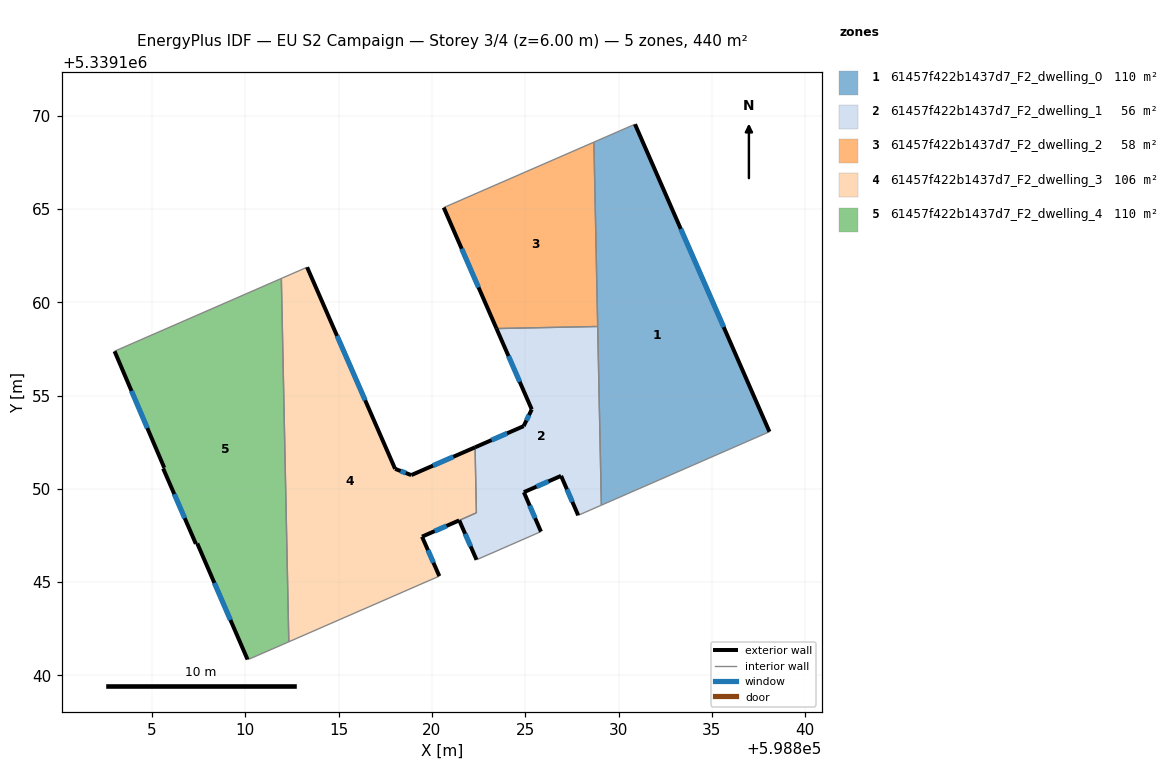
=== STOREY PLAN SPEC (per zone: floor XY polygon, exterior-wall plan segments, windows/doors) ===
zone 1: 61457f422b1437d7_F2_dwelling_0  (110.0 m²)
  floor: (598830.88, 5339169.54) (598838.09, 5339153.06) (598829.08, 5339149.12) (598828.68, 5339168.58)
  exterior wall: (598838.09, 5339153.06) – (598830.88, 5339169.54)  [18.0 m]
    window: (598835.64, 5339158.67) – (598833.34, 5339163.93)  [5.5 m²]
  interior walls: 4
zone 2: 61457f422b1437d7_F2_dwelling_1  (56.2 m²)
  floor: (598828.89, 5339158.70) (598829.08, 5339149.12) (598827.84, 5339148.58) (598826.92, 5339150.70) (598824.93, 5339149.82) (598825.84, 5339147.71) (598822.44, 5339146.22) (598822.39, 5339146.20) (598821.46, 5339148.31) (598822.38, 5339148.71) (598822.31, 5339152.22) (598824.92, 5339153.36) (598825.35, 5339154.26) (598823.46, 5339158.59)
  exterior wall: (598824.92, 5339153.36) – (598822.31, 5339152.22)  [2.8 m]
    window: (598824.03, 5339152.97) – (598823.20, 5339152.61)  [0.9 m²]
  exterior wall: (598825.35, 5339154.26) – (598824.92, 5339153.36)  [1.0 m]
    window: (598825.20, 5339153.95) – (598825.06, 5339153.67)  [0.3 m²]
  exterior wall: (598823.46, 5339158.59) – (598825.35, 5339154.26)  [4.7 m]
    window: (598824.10, 5339157.12) – (598824.71, 5339155.73)  [1.4 m²]
  exterior wall: (598826.92, 5339150.70) – (598827.84, 5339148.58)  [2.3 m]
    window: (598827.23, 5339149.98) – (598827.53, 5339149.30)  [0.7 m²]
  exterior wall: (598824.93, 5339149.82) – (598826.92, 5339150.70)  [2.2 m]
    window: (598825.61, 5339150.12) – (598826.24, 5339150.40)  [0.7 m²]
  exterior wall: (598825.84, 5339147.71) – (598824.93, 5339149.82)  [2.3 m]
    window: (598825.53, 5339148.43) – (598825.24, 5339149.10)  [0.7 m²]
  exterior wall: (598821.46, 5339148.31) – (598822.39, 5339146.20)  [2.3 m]
    window: (598821.78, 5339147.59) – (598822.08, 5339146.92)  [0.7 m²]
  interior walls: 7
zone 3: 61457f422b1437d7_F2_dwelling_2  (57.9 m²)
  floor: (598828.68, 5339168.58) (598828.89, 5339158.70) (598823.46, 5339158.59) (598820.63, 5339165.07)
  exterior wall: (598820.63, 5339165.07) – (598823.46, 5339158.59)  [7.1 m]
    window: (598821.60, 5339162.87) – (598822.50, 5339160.80)  [2.2 m²]
  interior walls: 3
zone 4: 61457f422b1437d7_F2_dwelling_3  (106.0 m²)
  floor: (598813.31, 5339161.88) (598818.03, 5339151.07) (598818.89, 5339150.74) (598822.31, 5339152.22) (598822.38, 5339148.71) (598819.47, 5339147.44) (598820.40, 5339145.32) (598812.33, 5339141.80) (598811.93, 5339161.28)
  exterior wall: (598819.47, 5339147.44) – (598821.46, 5339148.31)  [2.2 m]
    window: (598820.15, 5339147.73) – (598820.78, 5339148.01)  [0.7 m²]
  exterior wall: (598820.40, 5339145.32) – (598819.47, 5339147.44)  [2.3 m]
    window: (598820.08, 5339146.04) – (598819.79, 5339146.72)  [0.7 m²]
  exterior wall: (598818.03, 5339151.07) – (598813.31, 5339161.88)  [11.8 m]
    window: (598816.42, 5339154.75) – (598814.91, 5339158.20)  [3.6 m²]
  exterior wall: (598818.89, 5339150.74) – (598818.03, 5339151.07)  [0.9 m]
    window: (598818.60, 5339150.85) – (598818.32, 5339150.96)  [0.3 m²]
  exterior wall: (598822.31, 5339152.22) – (598818.89, 5339150.74)  [3.7 m]
    window: (598821.15, 5339151.72) – (598820.06, 5339151.24)  [1.1 m²]
  interior walls: 5
zone 5: 61457f422b1437d7_F2_dwelling_4  (110.0 m²)
  floor: (598811.93, 5339161.28) (598812.33, 5339141.80) (598810.21, 5339140.88) (598810.12, 5339140.85) (598807.42, 5339147.07) (598807.35, 5339147.05) (598805.59, 5339151.09) (598805.66, 5339151.13) (598802.99, 5339157.37) (598803.03, 5339157.39)
  exterior wall: (598805.59, 5339151.09) – (598807.35, 5339147.05)  [4.4 m]
    window: (598806.19, 5339149.72) – (598806.75, 5339148.43)  [1.3 m²]
  exterior wall: (598805.66, 5339151.13) – (598805.59, 5339151.09)  [0.1 m]
  exterior wall: (598802.99, 5339157.37) – (598805.66, 5339151.13)  [6.8 m]
    window: (598803.90, 5339155.25) – (598804.75, 5339153.25)  [2.1 m²]
  exterior wall: (598807.42, 5339147.07) – (598810.12, 5339140.85)  [6.8 m]
    window: (598808.34, 5339144.96) – (598809.20, 5339142.97)  [2.1 m²]
  exterior wall: (598807.35, 5339147.05) – (598807.42, 5339147.07)  [0.1 m]
  interior walls: 5

=== DERIVED (storey summary) ===
Building: EU S2 Campaign
Storey: 3 of 4  (floor level z = 6.00 m)
Storey gross floor area: 440.1 m²
Zones on this storey: 5
  - 61457f422b1437d7_F2_dwelling_0: floor 110.0 m²; exterior wall 18.0 m (54.0 m²); 1 window(s) 5.5 m²; WWR 10.2%
  - 61457f422b1437d7_F2_dwelling_1: floor 56.2 m²; exterior wall 17.7 m (53.0 m²); 7 window(s) 5.4 m²; WWR 10.2%
  - 61457f422b1437d7_F2_dwelling_2: floor 57.9 m²; exterior wall 7.1 m (21.2 m²); 1 window(s) 2.2 m²; WWR 10.2%
  - 61457f422b1437d7_F2_dwelling_3: floor 106.0 m²; exterior wall 20.9 m (62.8 m²); 5 window(s) 6.4 m²; WWR 10.2%
  - 61457f422b1437d7_F2_dwelling_4: floor 110.0 m²; exterior wall 18.1 m (54.3 m²); 3 window(s) 5.5 m²; WWR 10.1%
Zone adjacency (shared interzone walls):
  - 61457f422b1437d7_F2_dwelling_0 ↔ 61457f422b1437d7_F2_dwelling_1
  - 61457f422b1437d7_F2_dwelling_0 ↔ 61457f422b1437d7_F2_dwelling_2
  - 61457f422b1437d7_F2_dwelling_1 ↔ 61457f422b1437d7_F2_dwelling_2
  - 61457f422b1437d7_F2_dwelling_1 ↔ 61457f422b1437d7_F2_dwelling_3
  - 61457f422b1437d7_F2_dwelling_3 ↔ 61457f422b1437d7_F2_dwelling_4